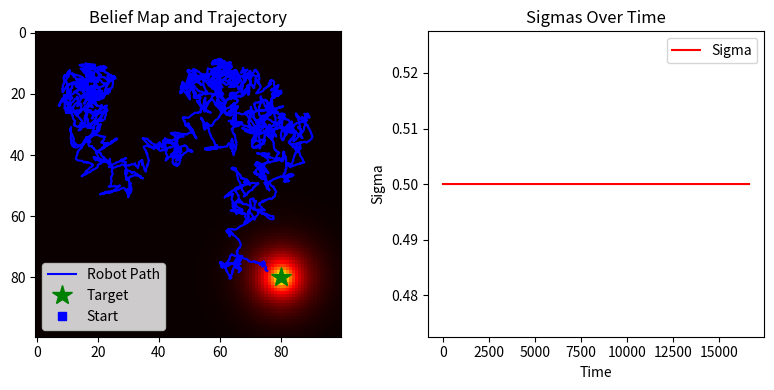

The matplotlib source for this figure:
import numpy as np
from numpy.random import normal
import matplotlib.pyplot as plt
from scipy.signal import convolve2d


class BayesianNavigation:
    def __init__(self, config=None):
        self.config = {
            "grid_size": 100,
            "initial_belief": None,
            "true_target_pos": None,
            "true_motion_sigma": 0.5,  # Actual noise in robot motion
            "min_motion_sigma": 0.1,  # Minimum uncertainty in motion model (D_base)
            "max_motion_sigma": 0.5,  # Maximum uncertainty in motion model (D_max)
            "adaptive_rate": 8,  # How quickly uncertainty decreases with signal (k)
            "measurement_noise_factor": 1e-4,
            "signal_max": 1,
            "signal_decay": 0.3,
            "movement_step_size": 1.0,
            "kernel_size": 5,
            "target_reach_threshold": 2.0,
        }
        if config is not None:
            self.config.update(config)

        self.grid_size = self.config["grid_size"]
        if self.config["initial_belief"] is None:
            self.belief = np.ones((self.grid_size, self.grid_size)) / (
                self.grid_size * self.grid_size
            )
        else:
            self.belief = self.config["initial_belief"]

        if self.config["true_target_pos"] is None:
            self.true_target_pos = (self.grid_size * 4 // 5, self.grid_size * 4 // 5)
            self.config["true_target_pos"] = self.true_target_pos
        else:
            self.true_target_pos = self.config["true_target_pos"]

        # Precompute kernel for motion update
        kernel_size = self.config["kernel_size"]
        center = kernel_size // 2
        y, x = np.ogrid[:kernel_size, :kernel_size]
        self.kernel_mat = np.sqrt((x - center) ** 2 + (y - center) ** 2)

    def get_expected_signal(self, distance):
        return self.config["signal_max"] * np.exp(
            -self.config["signal_decay"] * distance
        )

    def compute_all_expected_signal(self, target_pos):
        x = np.arange(self.grid_size)
        y = np.arange(self.grid_size)
        xx, yy = np.meshgrid(x, y, indexing="ij")
        distance = np.sqrt((xx - target_pos[0]) ** 2 + (yy - target_pos[1]) ** 2)
        distance = np.maximum(distance, 1e-8)  # Avoid division by zero
        signal = self.get_expected_signal(distance)
        return signal

    def get_noisy_measurement(self, pos, target_pos):
        distance = np.sqrt(
            (pos[0] - target_pos[0]) ** 2 + (pos[1] - target_pos[1]) ** 2
        )
        expected_signal = self.get_expected_signal(distance)
        noise = max(0, normal(0, self.config["measurement_noise_factor"]))
        return expected_signal + noise

    def measurement_update(self, measurement, robot_pos):
        # For each possible target position, compute expected signal at robot position
        x = np.arange(self.grid_size)
        y = np.arange(self.grid_size)
        xx, yy = np.meshgrid(x, y, indexing="ij")
        # Distance from each possible target position to robot position
        distance = np.sqrt((xx - robot_pos[0]) ** 2 + (yy - robot_pos[1]) ** 2)
        distance = np.maximum(distance, 0.1)  # Avoid division by zero
        expected_measurement = self.get_expected_signal(distance)

        likelihood = np.exp(
            -((measurement - expected_measurement) ** 2)
            / (2 * self.config["measurement_noise_factor"] ** 2)
        )
        self.belief *= likelihood
        self.belief /= np.sum(self.belief)

    def get_adaptive_motion_sigma(self, signal_strength):
        """
        Calculate motion model uncertainty based on signal strength
        D(s) = D_base + (D_max - D_base) * exp(-k * s)
        """
        D_base = self.config["min_motion_sigma"]
        D_max = self.config["max_motion_sigma"]
        k = self.config["adaptive_rate"]

        return D_base + (D_max - D_base) * np.exp(-k * signal_strength)

    def motion_update(self, current_signal):
        adaptive_sigma = self.get_adaptive_motion_sigma(current_signal)
        kernel = np.exp(-(self.kernel_mat**2) / (2 * adaptive_sigma**2))
        kernel /= kernel.sum()
        self.belief = convolve2d(
            self.belief, kernel, mode="same", boundary="fill", fillvalue=0
        )
        self.belief /= np.sum(self.belief)
        return adaptive_sigma

    def get_next_intended_action(self, robot_pos):
        """get unnormalized step vector"""
        estimated_target_pos = np.unravel_index(
            np.argmax(self.belief), self.belief.shape
        )
        dx = estimated_target_pos[0] - robot_pos[0]
        dy = estimated_target_pos[1] - robot_pos[1]
        return dx, dy

    def update_position(self, true_pos, action):
        """
        Update the true state (position) of the robot based on the intended action.
        The update uses a noisy motion model where the noise is added to the angle.

        Args:
            true_pos (tuple or np.array): The current true position as (x, y).
            action (tuple or np.array): The intended movement vector (dx, dy).

        Returns:
            tuple: The new true position (new_x, new_y) after applying the noisy action.
        """

        # Compute the intended angle and step size from the action
        angle = np.arctan2(action[1], action[0])

        # Add noise to the angle
        noisy_angle = angle + normal(0, self.config["true_motion_sigma"])

        # Compute the actual displacement using the noisy angle (step size remains the same)
        dx = self.config["movement_step_size"] * np.cos(noisy_angle)
        dy = self.config["movement_step_size"] * np.sin(noisy_angle)

        # Update the true position and clip to stay within grid boundaries
        new_x = np.clip(true_pos[0] + dx, 0, self.grid_size - 1)
        new_y = np.clip(true_pos[1] + dy, 0, self.grid_size - 1)

        return (new_x, new_y)


def run_navigation_simulation(config=None, steps=100):
    env = BayesianNavigation(config)
    print("True target position:", env.true_target_pos)

    robot_pos = (env.grid_size // 5, env.grid_size // 5)
    trajectory = [robot_pos]
    sigmas = [env.config["max_motion_sigma"]]

    for step in range(steps):
        measurement = env.get_noisy_measurement(robot_pos, env.true_target_pos)
        env.measurement_update(measurement, robot_pos)
        sigma = env.motion_update(measurement)
        action = env.get_next_intended_action(robot_pos)
        robot_pos = env.update_position(robot_pos, action)
        trajectory.append(robot_pos)
        sigmas.append(sigma)

        distance_to_target = np.linalg.norm(
            np.array(robot_pos) - np.array(env.true_target_pos)
        )
        if distance_to_target < env.config["target_reach_threshold"]:
            print(f"Target reached in {len(trajectory)} steps!")
            break

    return trajectory, env, sigmas


if __name__ == "__main__":
    np.random.seed(2)
    example_config = {
        "grid_size": 100,
        "true_motion_sigma": 0.5,
        "min_motion_sigma": 0.5,
        "max_motion_sigma": 0.5,
        "adaptive_rate": 0.8,  # Irrelevant when min == max
        "measurement_noise_factor": 0.06,
        "signal_max": 0.3,
        "signal_decay": 0.2,
        "movement_step_size": 0.2,
        "kernel_size": 5,
        "target_reach_threshold": 5.0,
    }
    trajectory, env, sigmas = run_navigation_simulation(
        config=example_config, steps=500000
    )

    trajectory = np.array(trajectory)
    sigmas = np.array(sigmas)

    fig, (ax1, ax2) = plt.subplots(1, 2, figsize=(8, 4))

    # Plot the belief map and trajectory
    signal_map = env.compute_all_expected_signal(env.true_target_pos)
    ax1.imshow(signal_map, cmap="hot", interpolation="nearest")

    ax1.plot(trajectory[:, 1], trajectory[:, 0], "b-", label="Robot Path")
    ax1.plot(
        env.true_target_pos[1],
        env.true_target_pos[0],
        "g*",
        markersize=15,
        label="Target",
    )
    ax1.plot(trajectory[0, 1], trajectory[0, 0], "bs", label="Start")
    ax1.legend()
    ax1.set_title("Belief Map and Trajectory")

    # Plot the sigmas over time
    ax2.plot(sigmas, "r-", label="Sigma")
    ax2.set_xlabel("Time")
    ax2.set_ylabel("Sigma")
    ax2.legend()
    ax2.set_title("Sigmas Over Time")

    plt.tight_layout()
    plt.show()
